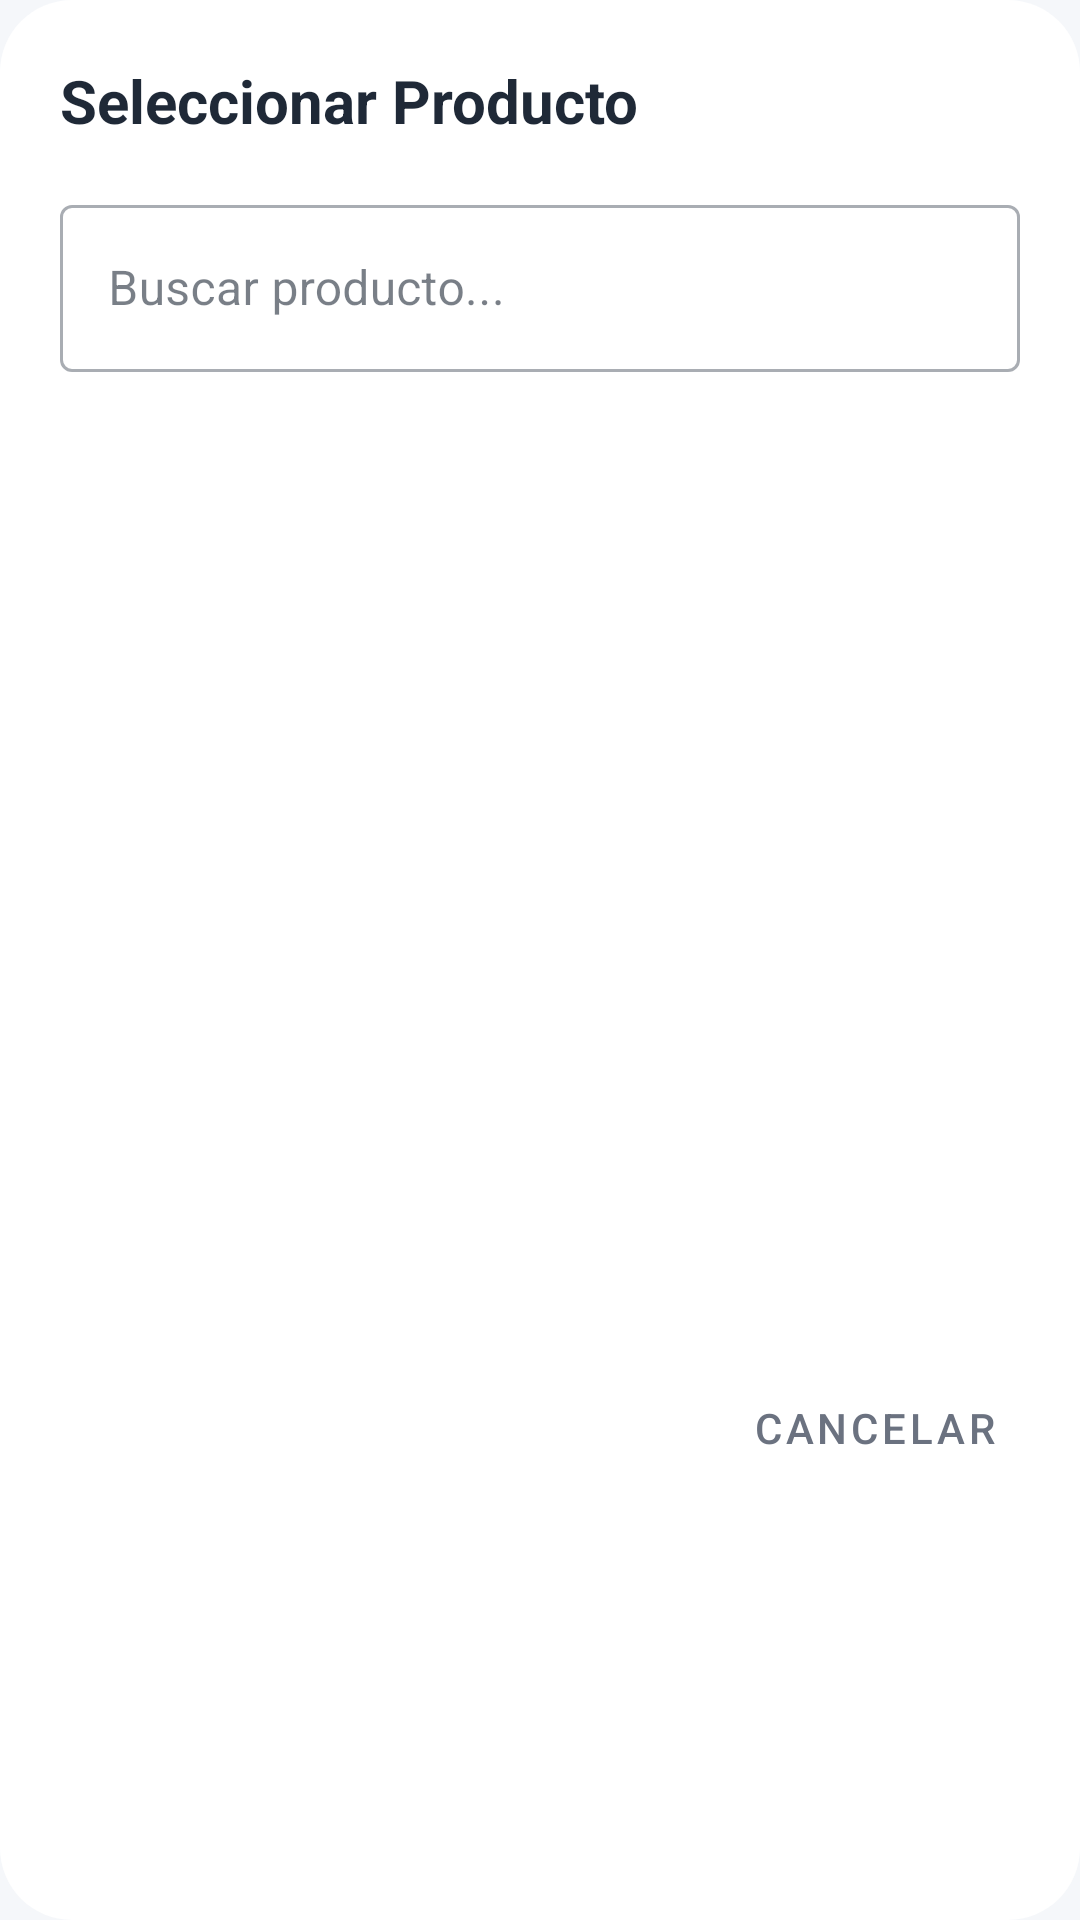

The Android layout XML behind this screen, and the referenced resources:
<!-- AndroidManifest.xml: application theme Theme.TrailerStockApp -->
<!-- res/layout/dialog_product_selector.xml -->
<?xml version="1.0" encoding="utf-8"?>
<LinearLayout xmlns:android="http://schemas.android.com/apk/res/android"
    xmlns:app="http://schemas.android.com/apk/res-auto"
    android:layout_width="match_parent"
    android:layout_height="wrap_content"
    android:orientation="vertical"
    android:background="@drawable/clay_card_background"
    android:padding="20dp">

    <TextView
        android:layout_width="wrap_content"
        android:layout_height="wrap_content"
        android:text="Seleccionar Producto"
        android:textSize="20sp"
        android:textColor="@color/text_primary"
        android:textStyle="bold"
        android:layout_marginBottom="16dp" />

    
    <com.google.android.material.textfield.TextInputLayout
        android:layout_width="match_parent"
        android:layout_height="wrap_content"
        android:hint="Buscar producto..."
        style="@style/Widget.MaterialComponents.TextInputLayout.OutlinedBox"
        app:startIconDrawable="@drawable/ic_search"
        android:layout_marginBottom="12dp">

        <com.google.android.material.textfield.TextInputEditText
            android:id="@+id/et_search"
            android:layout_width="match_parent"
            android:layout_height="wrap_content"
            android:inputType="text"
            android:maxLines="1" />

    </com.google.android.material.textfield.TextInputLayout>

    
    <androidx.recyclerview.widget.RecyclerView
        android:id="@+id/rv_products"
        android:layout_width="match_parent"
        android:layout_height="300dp"
        android:clipToPadding="false"
        android:paddingTop="4dp"
        android:paddingBottom="4dp" />

    
    <LinearLayout
        android:layout_width="match_parent"
        android:layout_height="wrap_content"
        android:orientation="horizontal"
        android:layout_marginTop="16dp"
        android:gravity="end">

        <com.google.android.material.button.MaterialButton
            android:id="@+id/btn_cancel"
            style="@style/Widget.MaterialComponents.Button.TextButton"
            android:layout_width="wrap_content"
            android:layout_height="wrap_content"
            android:text="Cancelar"
            android:textColor="@color/text_secondary" />

    </LinearLayout>

</LinearLayout>
<!-- resources referenced by this layout -->
<resources>
  <color name="text_primary">#1F2937</color>
  <color name="text_secondary">#6B7280</color>
  <!-- drawable clay_card_background (drawable) -->
  <?xml version="1.0" encoding="utf-8"?>
  <shape xmlns:android="http://schemas.android.com/apk/res/android"
      android:shape="rectangle">
      
      <solid android:color="@color/surface" />
      
      <corners android:radius="24dp" />
      
      <stroke
          android:width="0dp"
          android:color="@android:color/transparent" />
          
  </shape>
  <style name="Theme.TrailerStockApp" parent="Theme.MaterialComponents.Light.NoActionBar">
          
          <item name="colorPrimary">@color/primary</item>
          <item name="colorPrimaryVariant">@color/primary_variant</item>
          <item name="colorOnPrimary">@color/white</item>
          
          
          <item name="colorSecondary">@color/secondary</item>
          <item name="colorSecondaryVariant">@color/secondary_variant</item>
          <item name="colorOnSecondary">@color/white</item>
          
          
          <item name="android:colorBackground">@color/background</item>
          <item name="colorSurface">@color/surface</item>
          <item name="colorOnSurface">@color/text_primary</item>
          
          
          <item name="colorError">@color/error</item>
          <item name="colorOnError">@color/white</item>
          
          
          <item name="android:statusBarColor">@color/primary_variant</item>
          <item name="android:windowLightStatusBar" tools:targetApi="m">false</item>
      </style>
  <color name="surface">#FFFFFF</color>
  <color name="primary">#5B5FEF</color>
  <color name="primary_variant">#4548C4</color>
  <color name="white">#FFFFFF</color>
  <color name="secondary">#FF6B9D</color>
  <color name="secondary_variant">#E85387</color>
  <color name="background">#F5F7FA</color>
  <color name="error">#F87171</color>
</resources>
